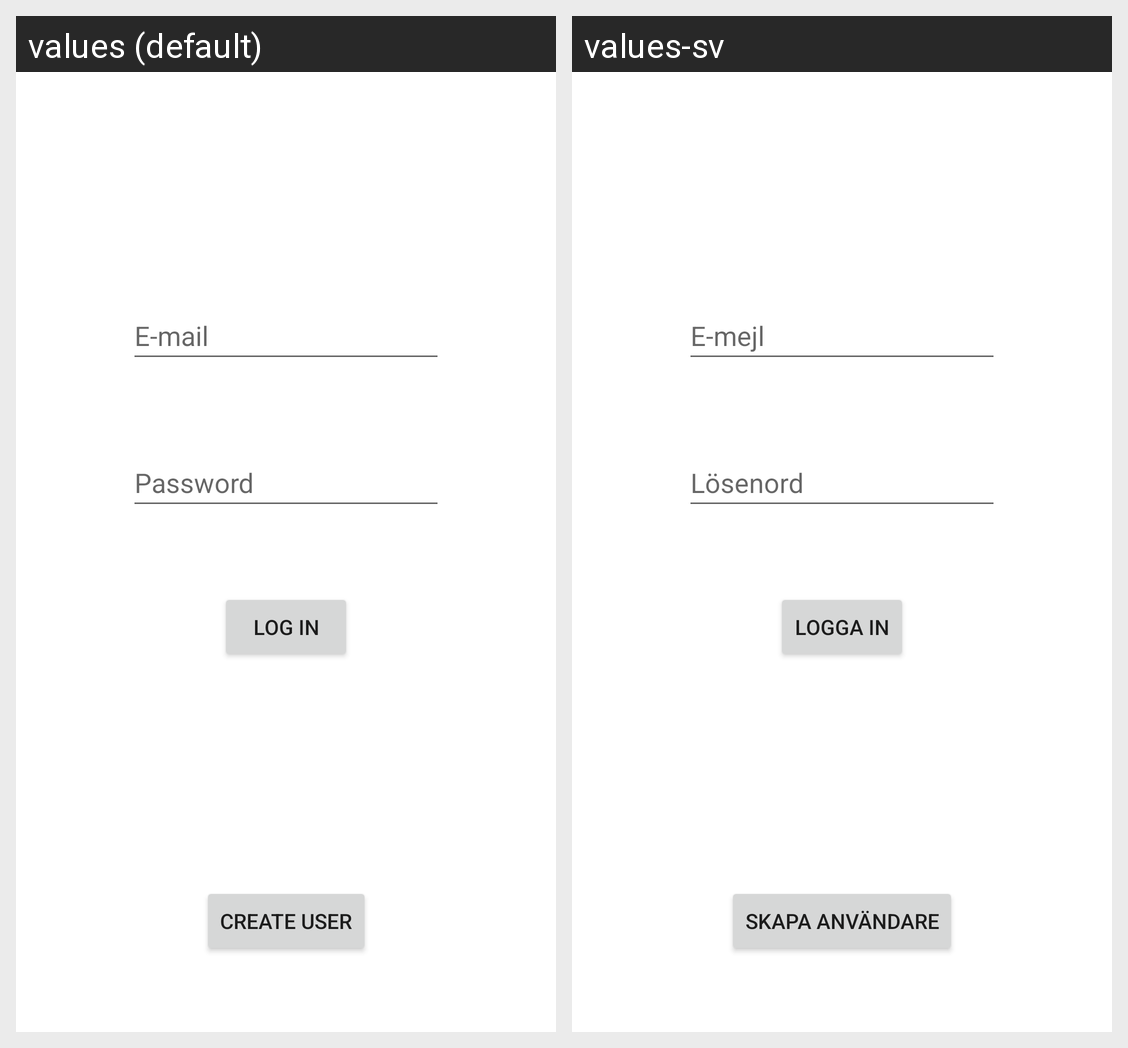

For this localized Android screen grid, give each drawn string resource with its value in every locale shown.
Android screen res/layout/activity_main.xml rendered under 2 locales, left to right: values (default), values-sv. Device: Nexus 5 (rendered at 1080×1920; each locale shown at half size, 540×960, under a caption strip naming it); theme Theme.ThriftStoresApp.
Strings drawn on this screen, with the default value and each locale's value (text and hints the layout hard-codes, and strings that could not be matched under every locale, appear in the picture but are not listed):

e_mail
  values: E-mail
  values-sv: E-mejl

log_in
  values: Log in
  values-sv: Logga in

create_user
  values: Create user
  values-sv: Skapa användare

password
  values: Password
  values-sv: Lösenord
